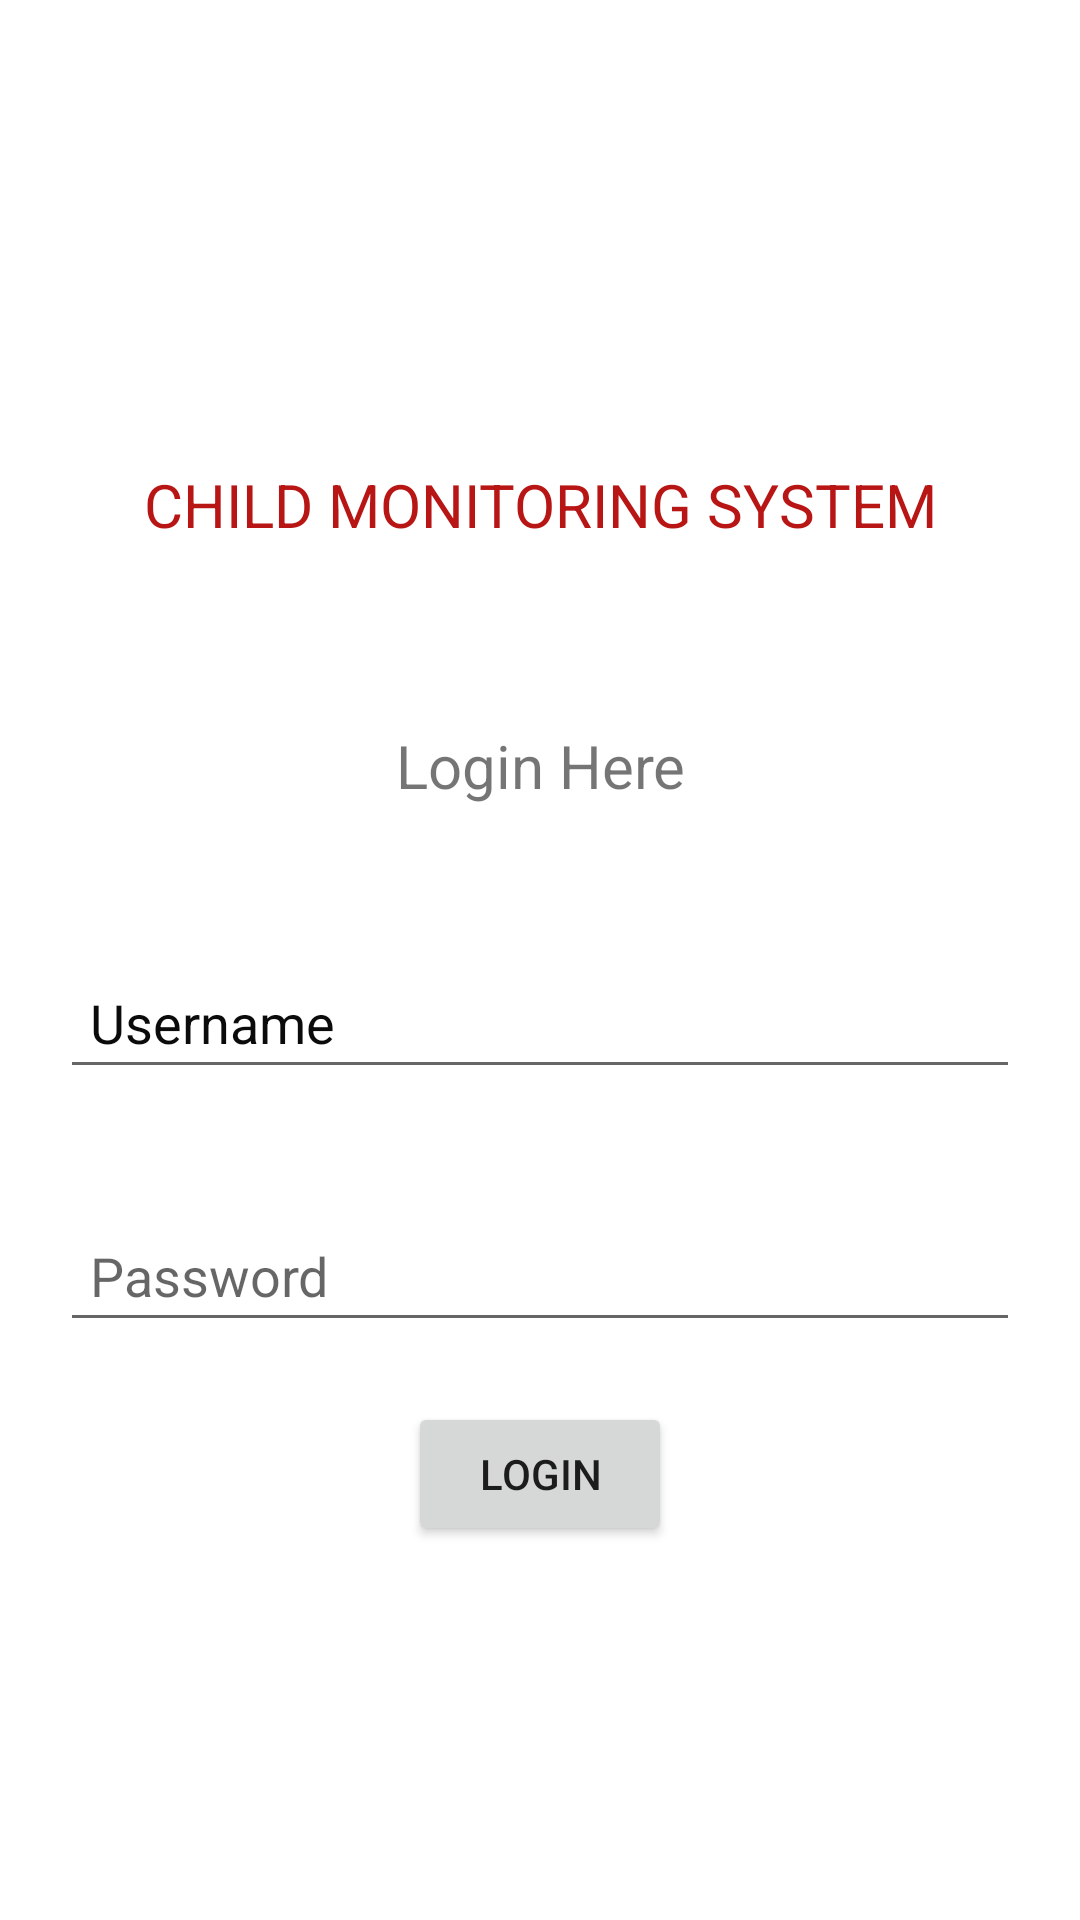

Reconstruct the res/layout file that produces this screen, plus the resources it refers to.
<!-- AndroidManifest.xml: application theme Theme.ChildApp -->
<!-- res/layout/activity_login.xml -->
<?xml version="1.0" encoding="utf-8"?>
<LinearLayout xmlns:android="http://schemas.android.com/apk/res/android"
    xmlns:app="http://schemas.android.com/apk/res-auto"
    xmlns:tools="http://schemas.android.com/tools"
    android:layout_width="match_parent"
    android:gravity="center"
    android:orientation="vertical"
    android:layout_height="match_parent"
    android:background="@drawable/mm1"
    tools:context=".Login">
    <TextView
        android:id="@+id/textView1"
        android:layout_width="match_parent"
        android:layout_height="wrap_content"
        android:textSize="20dp"
        android:layout_margin="20dp"
        android:padding="10dp"
        android:text="CHILD MONITORING SYSTEM"
        android:textColor="#B81515"
        android:gravity="center"/>


    <TextView
        android:id="@+id/textView2"
        android:layout_width="match_parent"
        android:layout_height="wrap_content"
        android:textSize="20dp"
        android:layout_margin="20dp"
        android:padding="10dp"
        android:text="Login Here"
        android:gravity="center"/>

    <EditText
        android:id="@+id/username"
        android:layout_width="match_parent"
        android:layout_height="wrap_content"
        android:ems="10"

        android:layout_margin="20dp"
        android:padding="10dp"
        android:textColor="#F82121"
        android:textColorHint="#0C0B0B"
        android:inputType="textPersonName"
        android:hint="Username" />

    <EditText
        android:id="@+id/Password"
        android:layout_width="match_parent"
        android:layout_height="wrap_content"
        android:ems="10"
        android:layout_margin="20dp"
        android:padding="10dp"
        android:hint="Password"
        android:inputType="textPassword" />

    <Button
        android:id="@+id/login"
        android:layout_width="wrap_content"
        android:layout_height="wrap_content"

        android:text="login" />
</LinearLayout>
<!-- resources referenced by this layout -->
<resources>
  <style name="Theme.ChildApp" parent="Theme.MaterialComponents.DayNight.DarkActionBar">
          
          <item name="colorPrimary">@color/purple_500</item>
          <item name="colorPrimaryVariant">@color/purple_700</item>
          <item name="colorOnPrimary">@color/white</item>
          
          <item name="colorSecondary">@color/teal_200</item>
          <item name="colorSecondaryVariant">@color/teal_700</item>
          <item name="colorOnSecondary">@color/black</item>
          
          <item name="android:statusBarColor">?attr/colorPrimaryVariant</item>
          
      </style>
  <!-- not gathered from this repository: default colours our renderer supplied (Android Studio template values) -->
  <color name="purple_500">#FF6200EE</color>
  <color name="purple_700">#FF3700B3</color>
  <color name="teal_200">#FF03DAC5</color>
  <color name="teal_700">#FF018786</color>
  <color name="black">#FF000000</color>
  <color name="white">#FFFFFFFF</color>
</resources>
